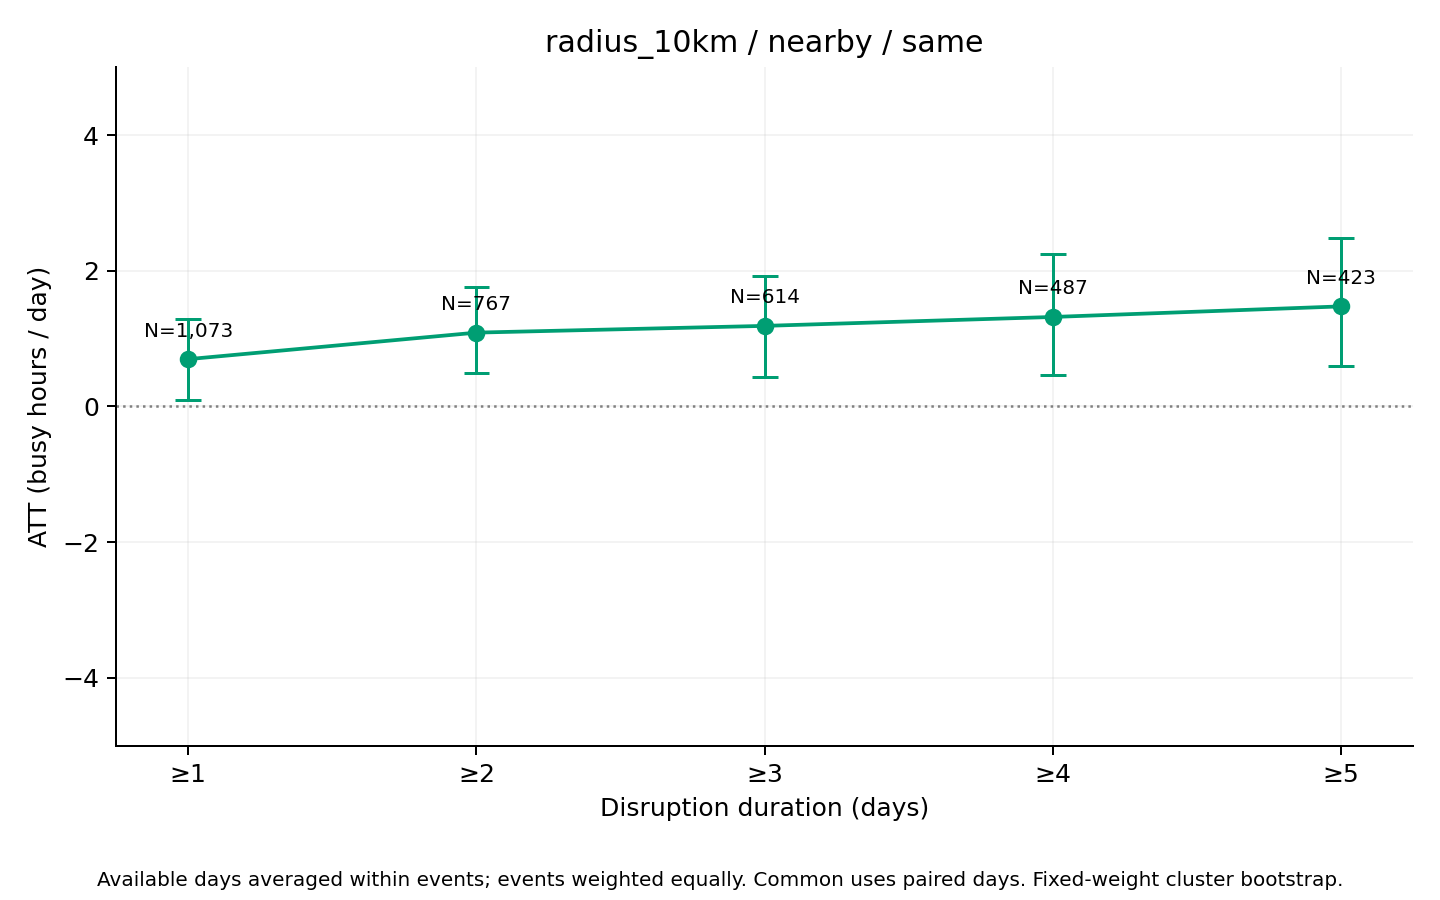

Values plotted in this chart, from the file beside it:
series, ATT_hours, mean_actual, mean_synthetic, n_events, n_clusters, mean_duration_days, median_duration_days, n_post_event_days, n_possible_post_event_days, mean_coverage, bootstrap_SE, CI95_lower, CI95_upper, bootstrap_reps, seed, aggregation, min_duration
same, 0.6968, 81.35, 80.65, 1073, 453, 9.291, 3, 9142, 9969, 0.9802, 0.3053, 0.09619, 1.285, 1000, 2026, equal_weight_available_day_event_means, 1
same, 1.088, 82.26, 81.17, 767, 388, 12.6, 5, 8836, 9663, 0.9723, 0.3365, 0.4942, 1.753, 1000, 2026, equal_weight_available_day_event_means, 2
same, 1.187, 82.35, 81.16, 614, 348, 15.24, 6.5, 8532, 9357, 0.967, 0.3956, 0.4376, 1.929, 1000, 2026, equal_weight_available_day_event_means, 3
same, 1.318, 83.56, 82.24, 487, 307, 18.43, 9, 8151, 8976, 0.9584, 0.463, 0.4652, 2.248, 1000, 2026, equal_weight_available_day_event_means, 4
same, 1.474, 82.47, 81, 423, 283, 20.61, 10, 7899, 8720, 0.9545, 0.4695, 0.5942, 2.483, 1000, 2026, equal_weight_available_day_event_means, 5
